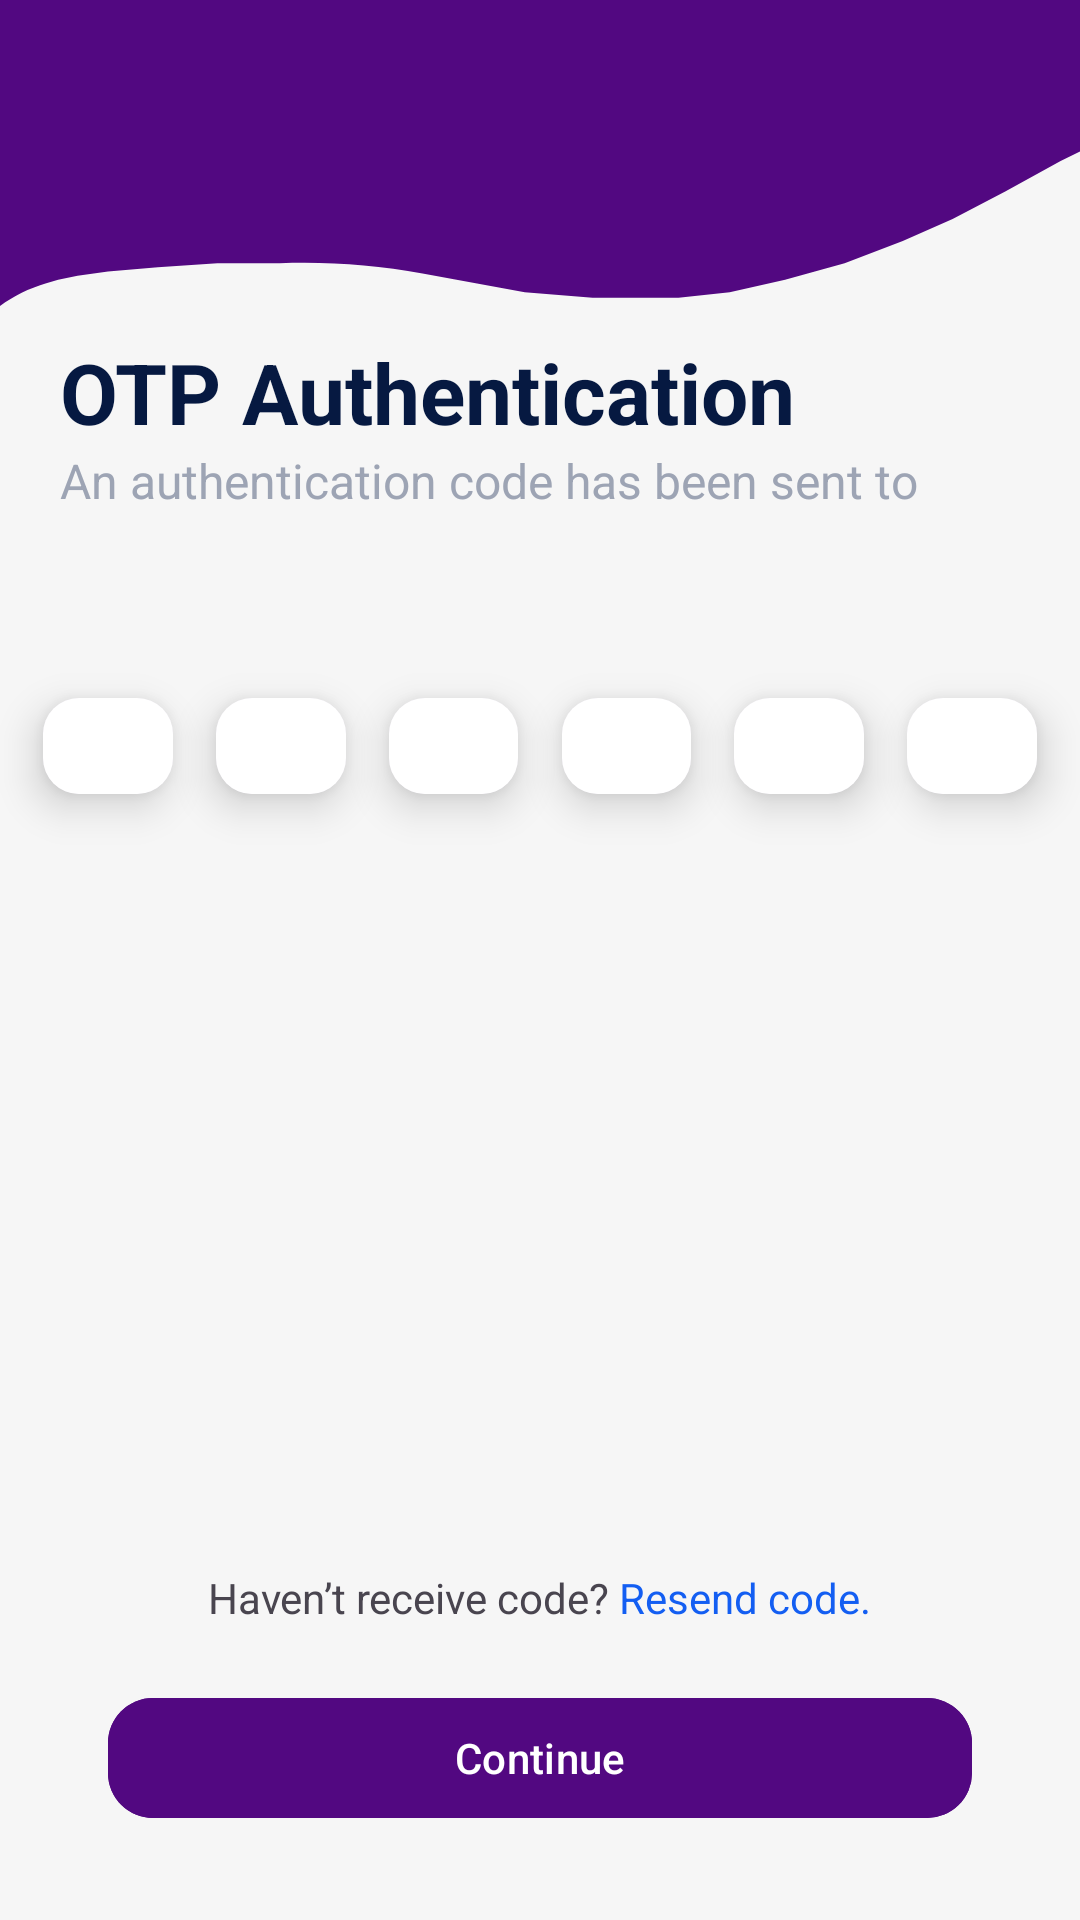

Android layout source for this screen:
<!-- AndroidManifest.xml: application theme Theme.ACAstrologers -->
<!-- res/layout/activity_otp.xml -->
<?xml version="1.0" encoding="utf-8"?>
<androidx.constraintlayout.widget.ConstraintLayout xmlns:android="http://schemas.android.com/apk/res/android"
    xmlns:app="http://schemas.android.com/apk/res-auto"
    xmlns:tools="http://schemas.android.com/tools"
    android:layout_width="match_parent"
    android:layout_height="match_parent"
    android:background="#F6F6F6"
    tools:context=".ui.OtpActivity">

    <View
        android:id="@+id/bg_item"
        android:layout_width="0dp"
        android:layout_height="0dp"
        android:layout_marginTop="-45dp"
        android:background="@drawable/bg_item_wallet_3"
        app:layout_constraintDimensionRatio="390:159"
        app:layout_constraintEnd_toEndOf="parent"
        app:layout_constraintStart_toStartOf="parent"
        app:layout_constraintTop_toTopOf="parent" />

    <TextView
        android:id="@+id/textView7"
        android:layout_width="wrap_content"
        android:layout_height="wrap_content"
        android:layout_marginStart="20dp"
        android:layout_marginTop="10dp"
        android:text="OTP Authentication"
        android:textColor="#061941"
        android:textSize="28sp"
        android:textStyle="bold"
        app:layout_constraintStart_toStartOf="parent"
        app:layout_constraintTop_toBottomOf="@id/bg_item" />

    <TextView
        android:id="@+id/textView8"
        android:layout_width="0dp"
        android:layout_height="wrap_content"
        android:layout_marginEnd="20dp"
        android:text="An authentication code has been sent to"
        android:textColor="#9DA4B4"
        android:textSize="16sp"
        app:layout_constraintEnd_toEndOf="parent"
        app:layout_constraintStart_toStartOf="@+id/textView7"
        app:layout_constraintTop_toBottomOf="@+id/textView7" />

    <TextView
        android:id="@+id/textView10"
        android:layout_width="0dp"
        android:layout_height="wrap_content"
        android:layout_marginEnd="20dp"
        android:textColor="#53668E"
        android:textSize="16sp"
        app:layout_constraintEnd_toEndOf="parent"
        app:layout_constraintStart_toStartOf="@+id/textView7"
        app:layout_constraintTop_toBottomOf="@+id/textView8" />

    <com.google.android.material.card.MaterialCardView
        android:id="@+id/materialCardView2"
        android:layout_width="0dp"
        android:layout_height="0dp"
        android:layout_marginTop="40dp"
        app:cardElevation="8dp"
        app:layout_constraintDimensionRatio="65:48"
        app:layout_constraintEnd_toStartOf="@id/materialCardView3"
        app:layout_constraintStart_toStartOf="parent"
        app:layout_constraintTop_toBottomOf="@+id/textView10"
        app:layout_constraintWidth_percent=".12"
        app:strokeWidth="0dp">

        <EditText
            android:id="@+id/input_one"
            android:layout_width="match_parent"
            android:layout_height="match_parent"
            android:background="@color/white"
            android:gravity="center"
            android:maxLength="1"
            android:inputType="number"
            android:textColor="@color/black" />

    </com.google.android.material.card.MaterialCardView>

    <com.google.android.material.card.MaterialCardView
        android:id="@+id/materialCardView3"
        android:layout_width="0dp"
        android:layout_height="0dp"
        app:cardElevation="8dp"
        app:layout_constraintBottom_toBottomOf="@+id/materialCardView2"
        app:layout_constraintDimensionRatio="65:48"
        app:layout_constraintEnd_toStartOf="@id/materialCardView4"
        app:layout_constraintStart_toEndOf="@+id/materialCardView2"
        app:layout_constraintTop_toBottomOf="@+id/textView10"
        app:layout_constraintTop_toTopOf="@id/materialCardView2"
        app:strokeWidth="0dp">

        <EditText
            android:id="@+id/input_two"
            android:layout_width="match_parent"
            android:layout_height="match_parent"
            android:background="@color/white"
            android:gravity="center"
            android:maxLength="1"
            android:inputType="number"
            android:textColor="@color/black" />

    </com.google.android.material.card.MaterialCardView>

    <com.google.android.material.card.MaterialCardView
        android:id="@+id/materialCardView4"
        android:layout_width="0dp"
        android:layout_height="0dp"
        app:cardElevation="8dp"
        app:layout_constraintBottom_toBottomOf="@+id/materialCardView2"
        app:layout_constraintDimensionRatio="65:48"
        app:layout_constraintEnd_toStartOf="@id/materialCardView5"
        app:layout_constraintStart_toEndOf="@+id/materialCardView3"
        app:layout_constraintTop_toBottomOf="@+id/textView10"
        app:layout_constraintTop_toTopOf="@id/materialCardView2"
        app:strokeWidth="0dp">

        <EditText
            android:id="@+id/input_three"
            android:layout_width="match_parent"
            android:layout_height="match_parent"
            android:background="@color/white"
            android:gravity="center"
            android:maxLength="1"
            android:inputType="number"
            android:textColor="@color/black" />

    </com.google.android.material.card.MaterialCardView>

    <com.google.android.material.card.MaterialCardView
        android:id="@+id/materialCardView5"
        android:layout_width="0dp"
        android:layout_height="0dp"
        app:cardElevation="8dp"
        app:layout_constraintBottom_toBottomOf="@+id/materialCardView2"
        app:layout_constraintDimensionRatio="65:48"
        app:layout_constraintEnd_toStartOf="@id/materialCardView6"
        app:layout_constraintStart_toEndOf="@+id/materialCardView4"
        app:layout_constraintTop_toTopOf="@id/materialCardView2"
        app:strokeWidth="0dp">

        <EditText
            android:id="@+id/input_four"
            android:layout_width="match_parent"
            android:layout_height="match_parent"
            android:background="@color/white"
            android:gravity="center"
            android:maxLength="1"
            android:inputType="number"
            android:textColor="@color/black" />

    </com.google.android.material.card.MaterialCardView>

    <com.google.android.material.card.MaterialCardView
        android:id="@+id/materialCardView6"
        android:layout_width="0dp"
        android:layout_height="0dp"
        app:cardElevation="8dp"
        app:layout_constraintBottom_toBottomOf="@+id/materialCardView2"
        app:layout_constraintDimensionRatio="65:48"
        app:layout_constraintEnd_toStartOf="@id/materialCardView7"
        app:layout_constraintStart_toEndOf="@+id/materialCardView5"
        app:layout_constraintTop_toTopOf="@id/materialCardView2"
        app:strokeWidth="0dp">

        <EditText
            android:id="@+id/input_five"
            android:layout_width="match_parent"
            android:layout_height="match_parent"
            android:background="@color/white"
            android:gravity="center"
            android:maxLength="1"
            android:inputType="number"
            android:textColor="@color/black" />

    </com.google.android.material.card.MaterialCardView>

    <com.google.android.material.card.MaterialCardView
        android:id="@+id/materialCardView7"
        android:layout_width="0dp"
        android:layout_height="0dp"
        app:cardElevation="8dp"
        app:layout_constraintBottom_toBottomOf="@+id/materialCardView2"
        app:layout_constraintDimensionRatio="65:48"
        app:layout_constraintEnd_toEndOf="parent"
        app:layout_constraintStart_toEndOf="@+id/materialCardView6"
        app:layout_constraintTop_toTopOf="@id/materialCardView2"
        app:strokeWidth="0dp">

        <EditText
            android:id="@+id/input_six"
            android:layout_width="match_parent"
            android:layout_height="match_parent"
            android:background="@color/white"
            android:gravity="center"
            android:maxLength="1"
            android:inputType="number"
            android:textColor="@color/black" />

    </com.google.android.material.card.MaterialCardView>

    <TextView
        android:id="@+id/message"
        android:layout_width="wrap_content"
        android:layout_height="wrap_content"
        android:layout_marginTop="10dp"
        android:textColor="#FF3232"
        app:layout_constraintStart_toStartOf="@id/materialCardView2"
        app:layout_constraintTop_toBottomOf="@id/materialCardView2" />

    <TextView
        android:id="@+id/resend"
        android:layout_width="wrap_content"
        android:layout_height="wrap_content"
        android:layout_marginBottom="20dp"
        android:text="@string/resend_otp"
        app:layout_constraintBottom_toTopOf="@+id/next_reset"
        app:layout_constraintEnd_toEndOf="parent"
        app:layout_constraintStart_toStartOf="parent"
        app:layout_constraintTop_toBottomOf="@+id/materialCardView3"
        app:layout_constraintVertical_bias="1" />

    <com.google.android.material.button.MaterialButton
        android:id="@+id/next_reset"
        android:layout_width="0dp"
        android:layout_height="wrap_content"
        android:layout_marginBottom="30dp"
        android:backgroundTint="#520881"
        android:text="Continue"
        app:cornerRadius="15dp"
        app:layout_constraintBottom_toBottomOf="parent"
        app:layout_constraintEnd_toEndOf="parent"
        app:layout_constraintStart_toStartOf="parent"
        app:layout_constraintWidth_percent=".8" />

</androidx.constraintlayout.widget.ConstraintLayout>
<!-- resources referenced by this layout -->
<resources>
  <color name="black">#FF000000</color>
  <color name="white">#FFFFFFFF</color>
  <!-- drawable bg_item_wallet_3 (drawable) -->
  <vector xmlns:android="http://schemas.android.com/apk/res/android"
      android:width="390dp"
      android:height="159dp"
      android:viewportWidth="390"
      android:viewportHeight="159">
      <path
          android:fillColor="#520881"
          android:pathData="M189.5,154L152.59,147.21C135.58,144.08 118.28,142.84 101,143.5H78.5L57,145L39,146.5L28,148L21,149.5L16.42,150.86C10.52,152.61 4.96,155.36 0,159L0,0L141.5,0L390,0V4V103L383,106.5L363,117.5L344,127.5L326,135.5L305,143.5L283.5,149.5L263.5,154L245,156H214L189.5,154Z" />
  </vector>
  <string name="resend_otp">Haven’t receive code? <font fgcolor="#135EF2">Resend code.</font></string>
  <style name="Theme.ACAstrologers" parent="Base.Theme.ACAstrologers" />
  <style name="Base.Theme.ACAstrologers" parent="Theme.Material3.Light.NoActionBar">
          
          
          
          <item name="colorPrimaryDark">@color/black</item>
          <item name="android:navigationBarColor">@color/black</item>
      </style>
</resources>
